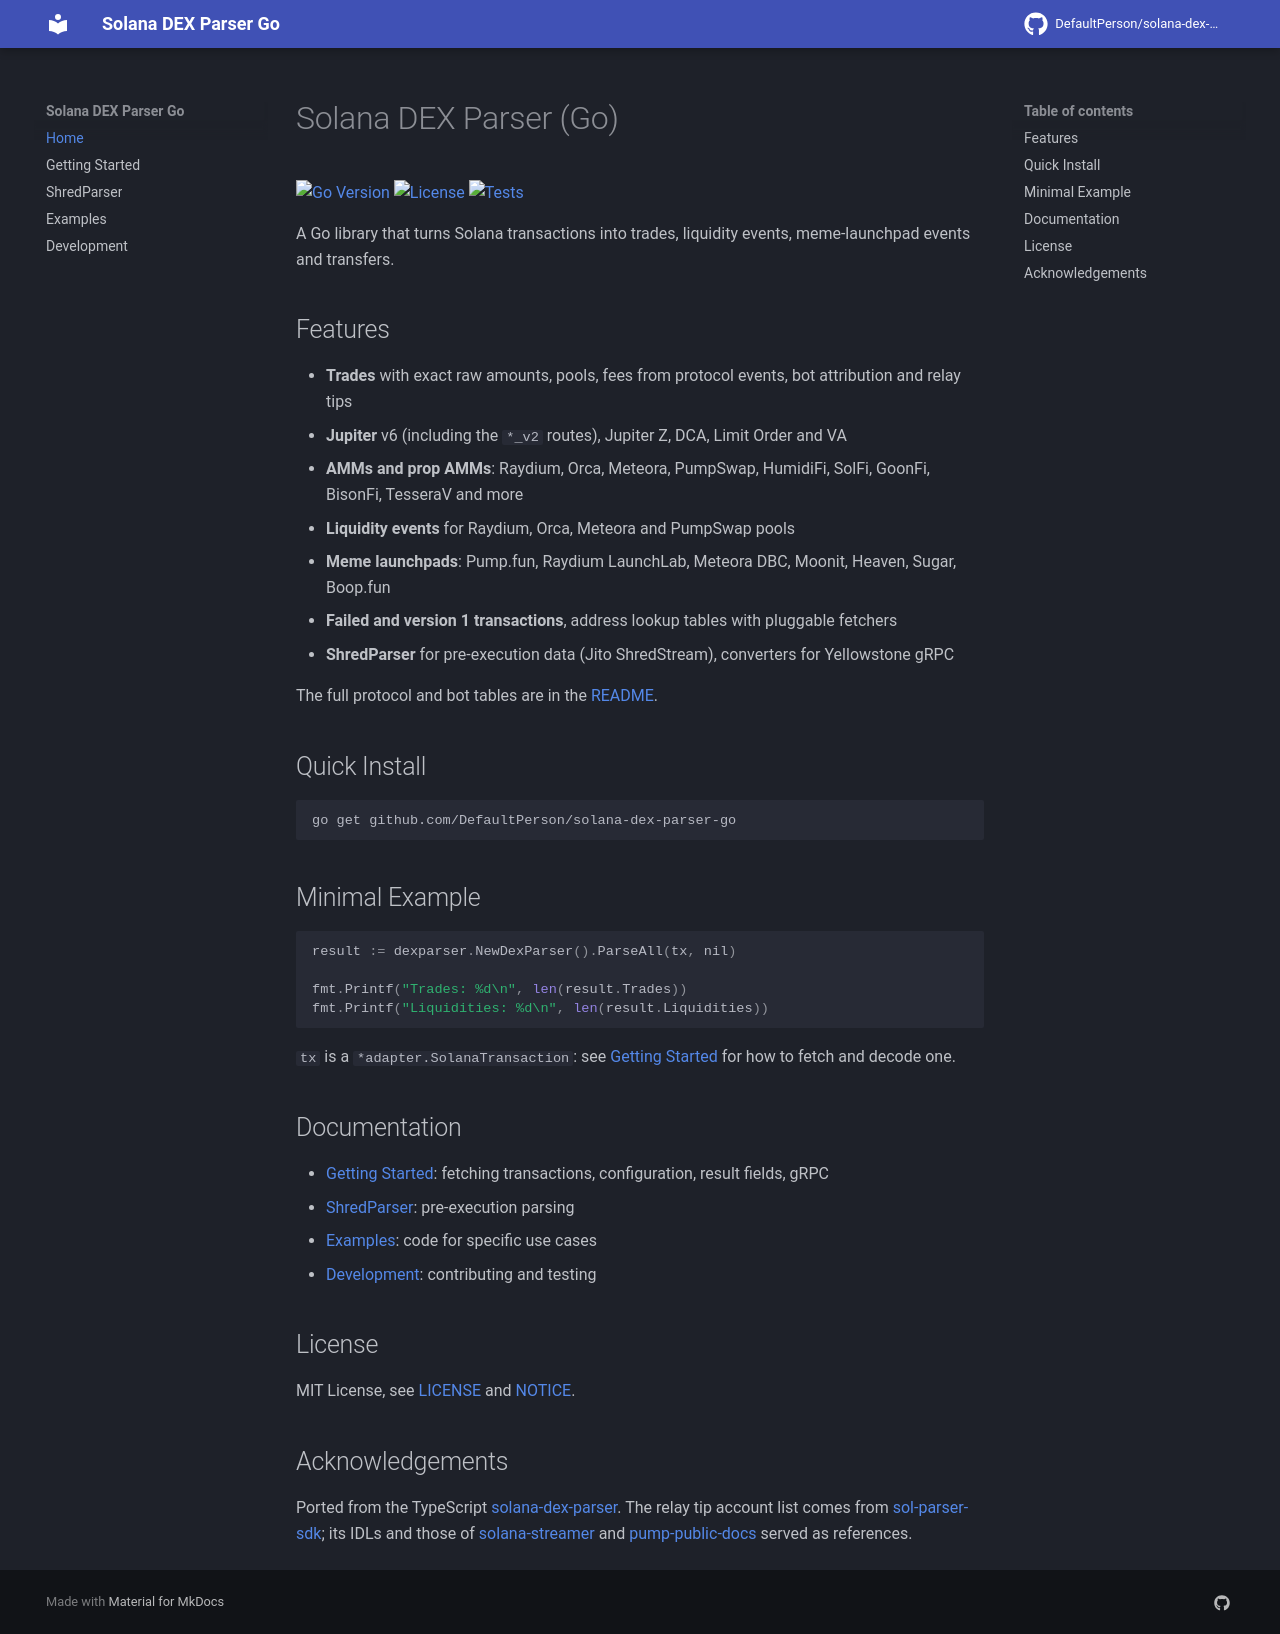

repository: DefaultPerson/solana-dex-parser-go · page: index.html · generator: mkdocs

# Solana DEX Parser (Go)

[![Go Version](https://img.shields.io/badge/Go-1.23+-00ADD8.svg)](https://go.dev/)
[![License](https://img.shields.io/badge/license-MIT-green.svg)](https://github.com/DefaultPerson/solana-dex-parser-go/blob/main/LICENSE)
[![Tests](https://github.com/DefaultPerson/solana-dex-parser-go/actions/workflows/test.yml/badge.svg)](https://github.com/DefaultPerson/solana-dex-parser-go/actions/workflows/test.yml)

A Go library that turns Solana transactions into trades, liquidity events, meme-launchpad events and transfers.

## Features

- **Trades** with exact raw amounts, pools, fees from protocol events, bot attribution and relay tips
- **Jupiter** v6 (including the `*_v2` routes), Jupiter Z, DCA, Limit Order and VA
- **AMMs and prop AMMs**: Raydium, Orca, Meteora, PumpSwap, HumidiFi, SolFi, GoonFi, BisonFi, TesseraV and more
- **Liquidity events** for Raydium, Orca, Meteora and PumpSwap pools
- **Meme launchpads**: Pump.fun, Raydium LaunchLab, Meteora DBC, Moonit, Heaven, Sugar, Boop.fun
- **Failed and version 1 transactions**, address lookup tables with pluggable fetchers
- **ShredParser** for pre-execution data (Jito ShredStream), converters for Yellowstone gRPC

The full protocol and bot tables are in the [README](https://github.com/DefaultPerson/solana-dex-parser-go#supported-protocols).

## Quick Install

```bash
go get github.com/DefaultPerson/solana-dex-parser-go
```

## Minimal Example

```go
result := dexparser.NewDexParser().ParseAll(tx, nil)

fmt.Printf("Trades: %d\n", len(result.Trades))
fmt.Printf("Liquidities: %d\n", len(result.Liquidities))
```

`tx` is a `*adapter.SolanaTransaction`: see [Getting Started](getting-started.md) for how to fetch and decode one.

## Documentation

- [Getting Started](getting-started.md): fetching transactions, configuration, result fields, gRPC
- [ShredParser](shred-parser.md): pre-execution parsing
- [Examples](examples/index.md): code for specific use cases
- [Development](development.md): contributing and testing

## License

MIT License, see [LICENSE](https://github.com/DefaultPerson/solana-dex-parser-go/blob/main/LICENSE) and [NOTICE](https://github.com/DefaultPerson/solana-dex-parser-go/blob/main/NOTICE).

## Acknowledgements

Ported from the TypeScript [solana-dex-parser](https://github.com/cxcx-ai/solana-dex-parser).
The relay tip account list comes from [sol-parser-sdk](https://github.com/0xfnzero/sol-parser-sdk); its IDLs and those of [solana-streamer](https://github.com/0xfnzero/solana-streamer) and [pump-public-docs](https://github.com/pump-fun/pump-public-docs) served as references.
